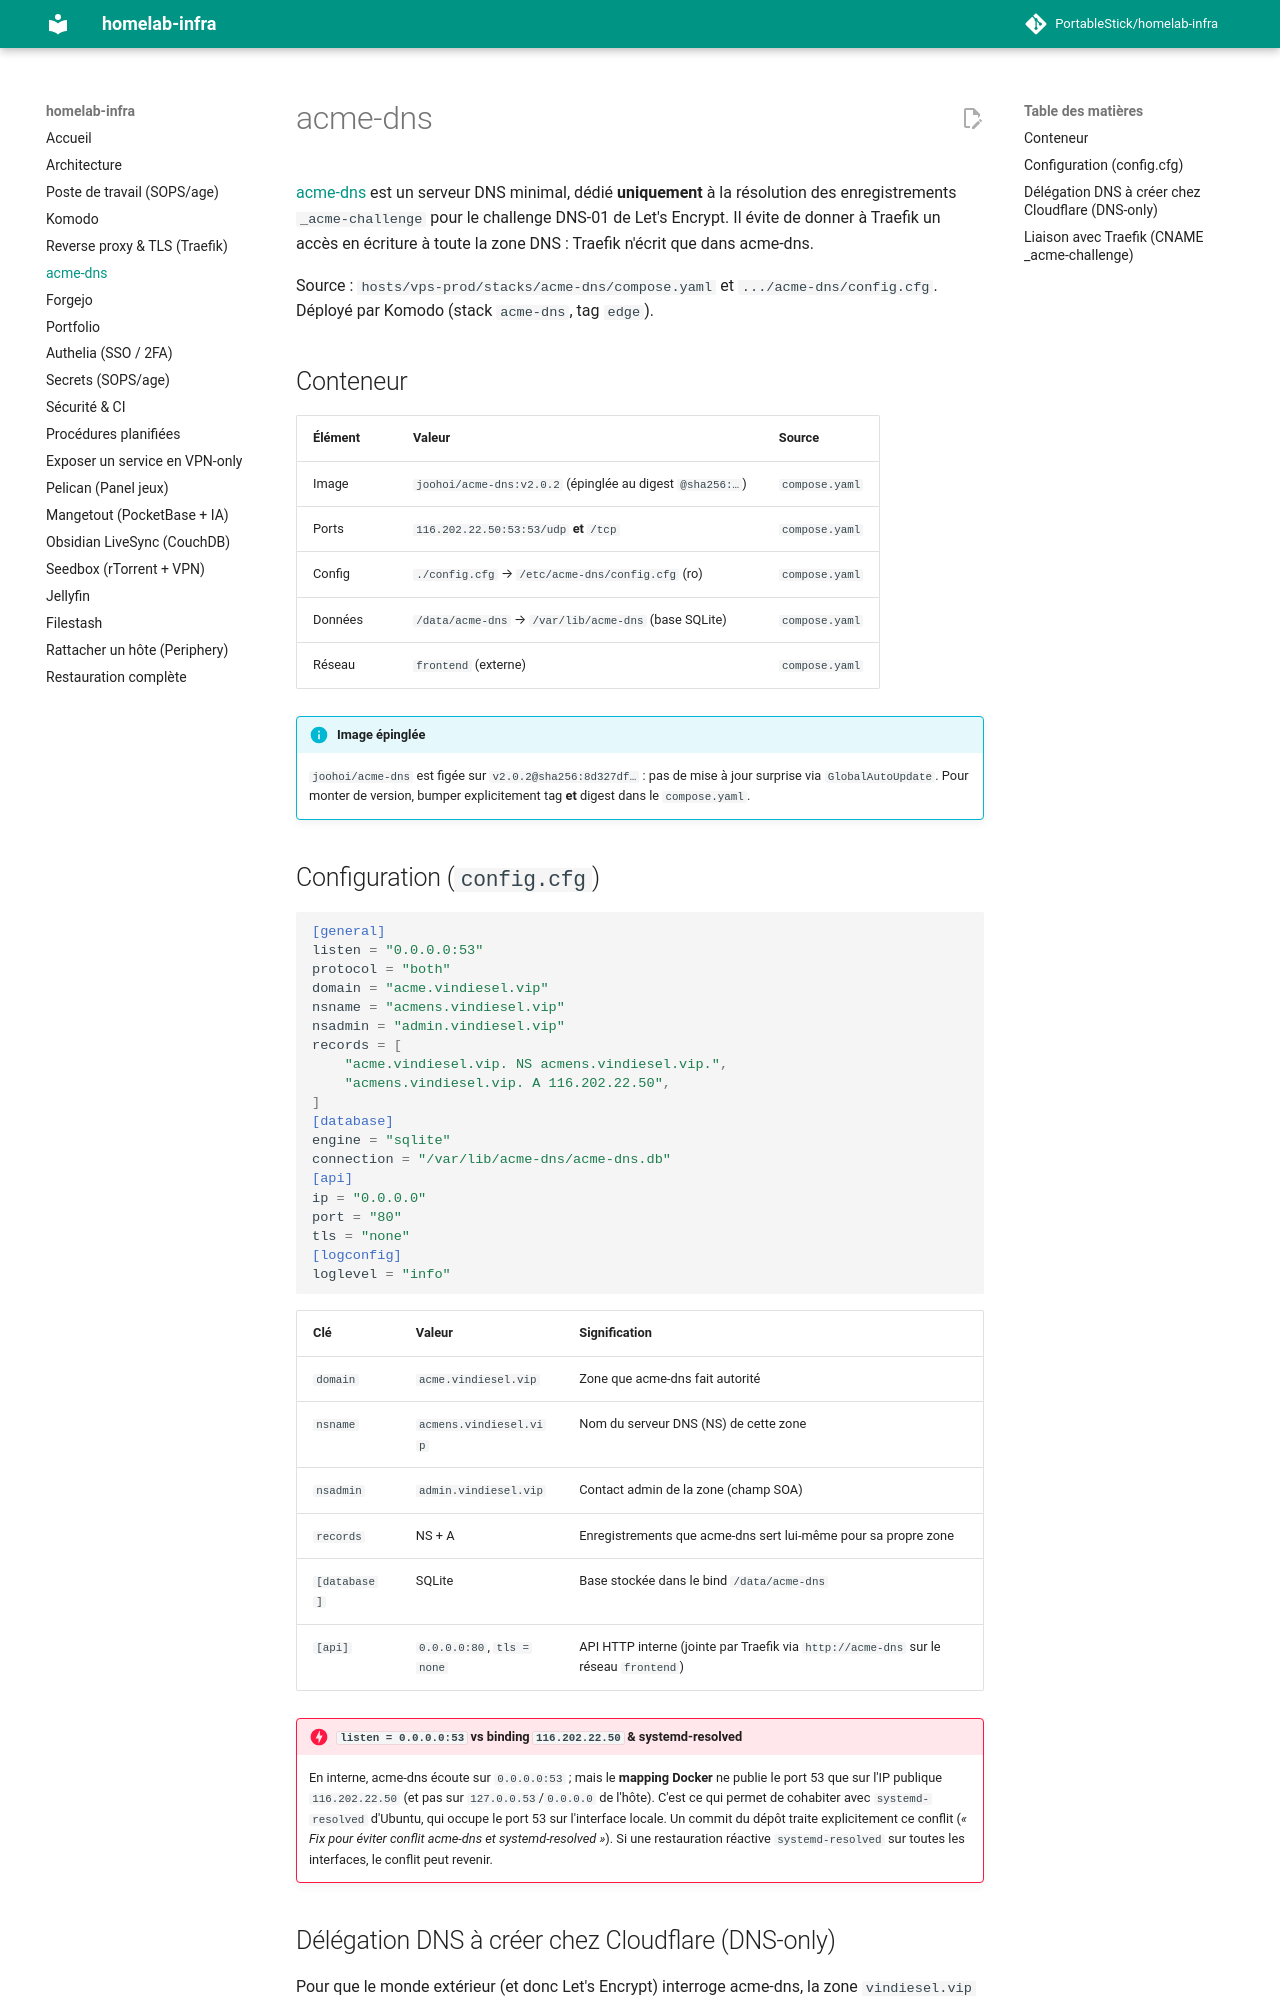

repository: PortableStick/homelab-infra · page: acme-dns/index.html · generator: mkdocs

# acme-dns

[acme-dns](https://github.com/joohoi/acme-dns) est un serveur DNS minimal, dédié **uniquement** à la
résolution des enregistrements `_acme-challenge` pour le challenge DNS-01 de Let's Encrypt. Il évite
de donner à Traefik un accès en écriture à toute la zone DNS : Traefik n'écrit que dans acme-dns.

Source : `hosts/vps-prod/stacks/acme-dns/compose.yaml` et `.../acme-dns/config.cfg`. Déployé par
Komodo (stack `acme-dns`, tag `edge`).

## Conteneur

| Élément | Valeur | Source |
| --- | --- | --- |
| Image | `joohoi/acme-dns:v2.0.2` (épinglée au digest `@sha256:…`) | `compose.yaml` |
| Ports | `116.202.22.50:53:53/udp` **et** `/tcp` | `compose.yaml` |
| Config | `./config.cfg` → `/etc/acme-dns/config.cfg` (ro) | `compose.yaml` |
| Données | `/data/acme-dns` → `/var/lib/acme-dns` (base SQLite) | `compose.yaml` |
| Réseau | `frontend` (externe) | `compose.yaml` |

!!! info "Image épinglée"
    `joohoi/acme-dns` est figée sur `v2.0.2@sha256:8d327df…` : pas de mise à jour surprise via
    `GlobalAutoUpdate`. Pour monter de version, bumper explicitement tag **et** digest dans le
    `compose.yaml`.

## Configuration (`config.cfg`)

```toml
[general]
listen = "0.0.0.0:53"
protocol = "both"
domain = "acme.vindiesel.vip"
nsname = "acmens.vindiesel.vip"
nsadmin = "admin.vindiesel.vip"
records = [
    "acme.vindiesel.vip. NS acmens.vindiesel.vip.",
    "acmens.vindiesel.vip. A 116.202.22.50",
]
[database]
engine = "sqlite"
connection = "/var/lib/acme-dns/acme-dns.db"
[api]
ip = "0.0.0.0"
port = "80"
tls = "none"
[logconfig]
loglevel = "info"
```

| Clé | Valeur | Signification |
| --- | --- | --- |
| `domain` | `acme.vindiesel.vip` | Zone que acme-dns fait autorité |
| `nsname` | `acmens.vindiesel.vip` | Nom du serveur DNS (NS) de cette zone |
| `nsadmin` | `admin.vindiesel.vip` | Contact admin de la zone (champ SOA) |
| `records` | NS + A | Enregistrements que acme-dns sert lui-même pour sa propre zone |
| `[database]` | SQLite | Base stockée dans le bind `/data/acme-dns` |
| `[api]` | `0.0.0.0:80`, `tls = none` | API HTTP interne (jointe par Traefik via `http://acme-dns` sur le réseau `frontend`) |

!!! danger "`listen = 0.0.0.0:53` vs binding `116.202.22.50` & systemd-resolved"
    En interne, acme-dns écoute sur `0.0.0.0:53` ; mais le **mapping Docker** ne publie le port 53 que
    sur l'IP publique `116.202.22.50` (et pas sur `127.0.0.53`/`0.0.0.0` de l'hôte). C'est ce qui
    permet de cohabiter avec `systemd-resolved` d'Ubuntu, qui occupe le port 53 sur l'interface locale.
    Un commit du dépôt traite explicitement ce conflit (*« Fix pour éviter conflit acme-dns et
    systemd-resolved »*). Si une restauration réactive `systemd-resolved` sur toutes les interfaces,
    le conflit peut revenir.
